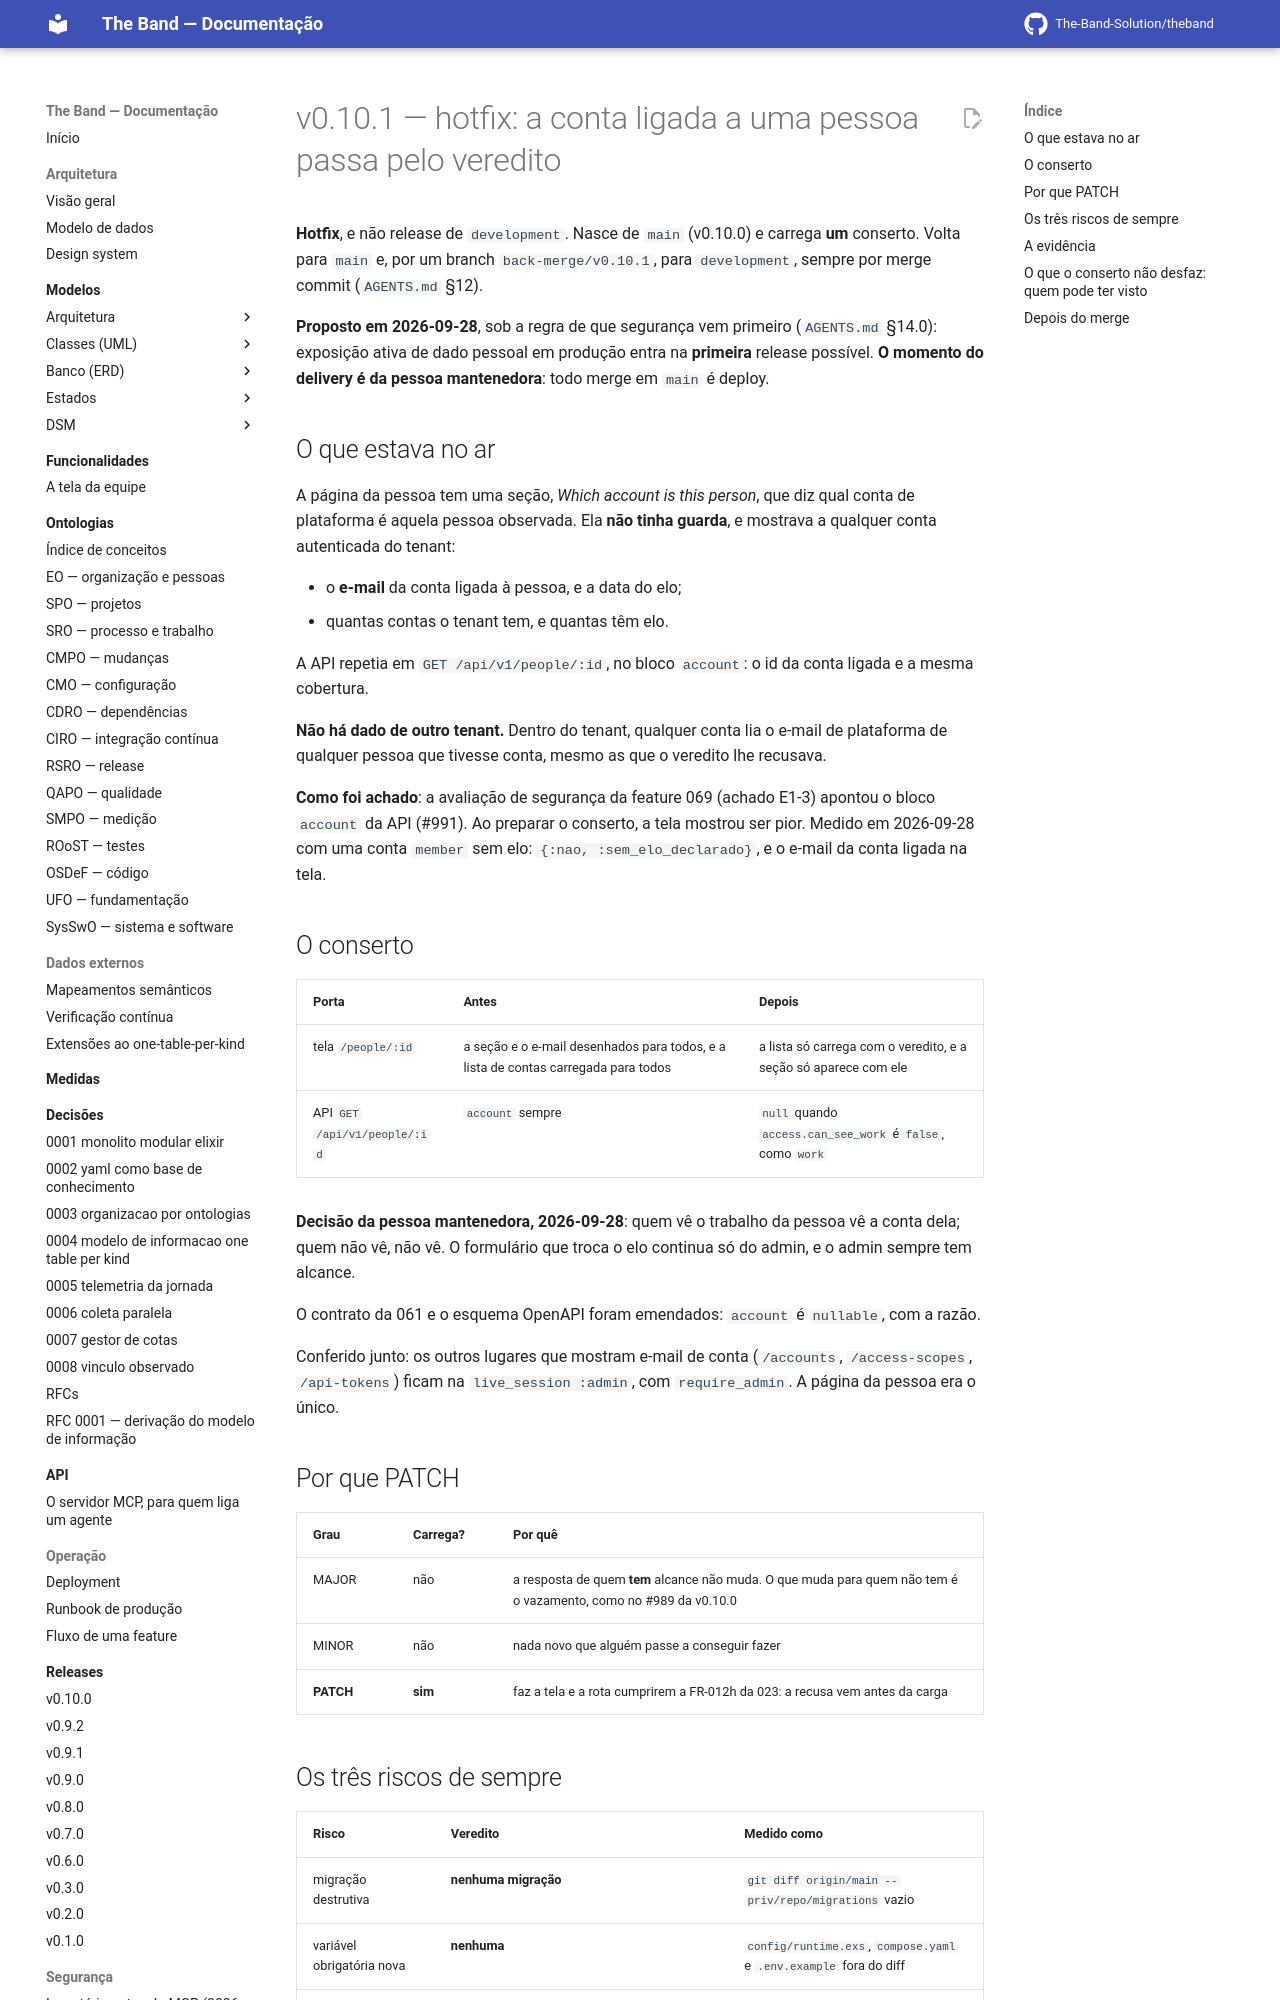

repository: The-Band-Solution/theband · page: developers/releases/v0.10.1/index.html · generator: mkdocs

# v0.10.1 — hotfix: a conta ligada a uma pessoa passa pelo veredito

**Hotfix**, e não release de `development`. Nasce de `main` (v0.10.0) e carrega **um** conserto.
Volta para `main` e, por um branch `back-merge/v0.10.1`, para `development`, sempre por merge
commit (`AGENTS.md` §12).

**Proposto em 2026-09-28**, sob a regra de que segurança vem primeiro (`AGENTS.md` §14.0):
exposição ativa de dado pessoal em produção entra na **primeira** release possível. **O momento
do delivery é da pessoa mantenedora**: todo merge em `main` é deploy.

## O que estava no ar

A página da pessoa tem uma seção, *Which account is this person*, que diz qual conta de
plataforma é aquela pessoa observada. Ela **não tinha guarda**, e mostrava a qualquer conta
autenticada do tenant:

- o **e-mail** da conta ligada à pessoa, e a data do elo;
- quantas contas o tenant tem, e quantas têm elo.

A API repetia em `GET /api/v1/people/:id`, no bloco `account`: o id da conta ligada e a mesma
cobertura.

**Não há dado de outro tenant.** Dentro do tenant, qualquer conta lia o e-mail de plataforma de
qualquer pessoa que tivesse conta, mesmo as que o veredito lhe recusava.

**Como foi achado**: a avaliação de segurança da feature 069 (achado E1-3) apontou o bloco
`account` da API (#991). Ao preparar o conserto, a tela mostrou ser pior. Medido em 2026-09-28
com uma conta `member` sem elo: `{:nao, :sem_elo_declarado}`, e o e-mail da conta ligada na tela.

## O conserto

| Porta | Antes | Depois |
|---|---|---|
| tela `/people/:id` | a seção e o e-mail desenhados para todos, e a lista de contas carregada para todos | a lista só carrega com o veredito, e a seção só aparece com ele |
| API `GET /api/v1/people/:id` | `account` sempre | `null` quando `access.can_see_work` é `false`, como `work` |

**Decisão da pessoa mantenedora, 2026-09-28**: quem vê o trabalho da pessoa vê a conta dela; quem
não vê, não vê. O formulário que troca o elo continua só do admin, e o admin sempre tem alcance.

O contrato da 061 e o esquema OpenAPI foram emendados: `account` é `nullable`, com a razão.

Conferido junto: os outros lugares que mostram e-mail de conta (`/accounts`, `/access-scopes`,
`/api-tokens`) ficam na `live_session :admin`, com `require_admin`. A página da pessoa era o único.

## Por que PATCH

| Grau | Carrega? | Por quê |
|---|---|---|
| MAJOR | não | a resposta de quem **tem** alcance não muda. O que muda para quem não tem é o vazamento, como no #989 da v0.10.0 |
| MINOR | não | nada novo que alguém passe a conseguir fazer |
| **PATCH** | **sim** | faz a tela e a rota cumprirem a FR-012h da 023: a recusa vem antes da carga |

## Os três riscos de sempre

| Risco | Veredito | Medido como |
|---|---|---|
| migração destrutiva | **nenhuma migração** | `git diff origin/main -- priv/repo/migrations` vazio |
| variável obrigatória nova | **nenhuma** | `config/runtime.exs`, `compose.yaml` e `.env.example` fora do diff |
| mudança em tela em uso | **sim, na página da pessoa, só para quem o veredito recusa**: a seção do elo some | o teste-guarda afirma os dois lados |
